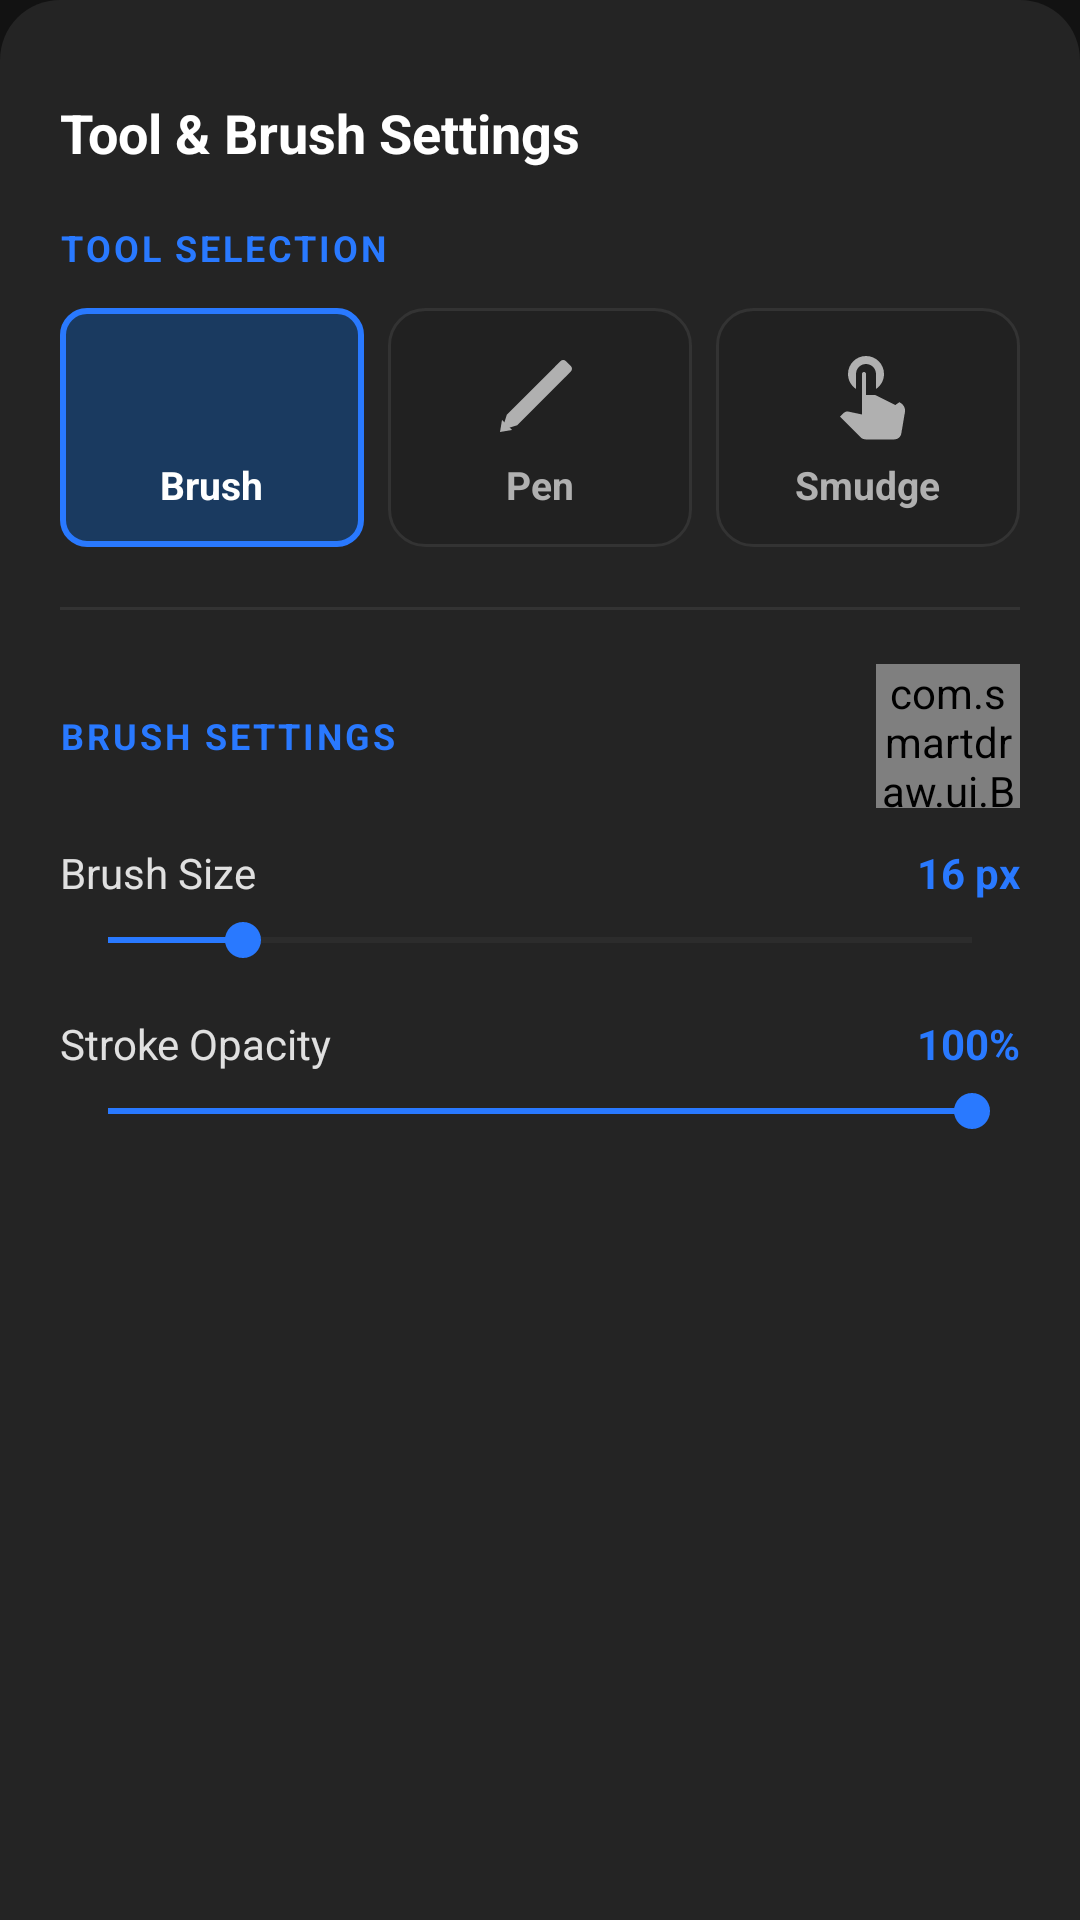

Write the Android layout XML for this screen, with the resource values it uses.
<!-- AndroidManifest.xml: application theme Theme.SmartDraw -->
<!-- res/layout/modal_tool_settings.xml -->
<?xml version="1.0" encoding="utf-8"?>
<androidx.core.widget.NestedScrollView
    xmlns:android="http://schemas.android.com/apk/res/android"
    android:layout_width="match_parent"
    android:layout_height="wrap_content"
    android:background="@drawable/bg_bottom_sheet"
    android:fillViewport="true">

    <LinearLayout
        android:layout_width="match_parent"
        android:layout_height="wrap_content"
        android:orientation="vertical"
        android:paddingStart="20dp"
        android:paddingEnd="20dp"
        android:paddingTop="12dp"
        android:paddingBottom="28dp">

        
        <View
            android:layout_width="36dp"
            android:layout_height="4dp"
            android:layout_gravity="center_horizontal"
            android:background="@drawable/bg_sheet_drag_handle"
            android:layout_marginBottom="16dp" />

        
        <TextView
            android:layout_width="wrap_content"
            android:layout_height="wrap_content"
            android:text="Tool &amp; Brush Settings"
            android:textColor="#FFFFFF"
            android:textSize="18sp"
            android:textStyle="bold"
            android:layout_marginBottom="18dp" />

        
        <TextView
            android:layout_width="wrap_content"
            android:layout_height="wrap_content"
            android:text="TOOL SELECTION"
            android:textColor="#2979FF"
            android:textSize="12sp"
            android:textStyle="bold"
            android:letterSpacing="0.08"
            android:layout_marginBottom="12dp" />

        <LinearLayout
            android:layout_width="match_parent"
            android:layout_height="wrap_content"
            android:orientation="horizontal"
            android:layout_marginBottom="20dp">

            
            <LinearLayout
                android:id="@+id/cardToolBrush"
                android:layout_width="0dp"
                android:layout_height="wrap_content"
                android:layout_weight="1"
                android:layout_marginEnd="4dp"
                android:orientation="vertical"
                android:gravity="center"
                android:paddingTop="12dp"
                android:paddingBottom="12dp"
                android:background="@drawable/bg_tool_card_active"
                android:clickable="true"
                android:focusable="true">

                <ImageView
                    android:id="@+id/iconBrush"
                    android:layout_width="32dp"
                    android:layout_height="32dp"
                    android:src="@drawable/ic_brush"
                    android:tint="#2979FF"
                    android:contentDescription="Paintbrush" />

                <TextView
                    android:id="@+id/textBrush"
                    android:layout_width="wrap_content"
                    android:layout_height="wrap_content"
                    android:layout_marginTop="6dp"
                    android:text="Brush"
                    android:textColor="#FFFFFF"
                    android:textSize="13sp"
                    android:textStyle="bold" />

            </LinearLayout>

            
            <LinearLayout
                android:id="@+id/cardToolPen"
                android:layout_width="0dp"
                android:layout_height="wrap_content"
                android:layout_weight="1"
                android:layout_marginStart="4dp"
                android:layout_marginEnd="4dp"
                android:orientation="vertical"
                android:gravity="center"
                android:paddingTop="12dp"
                android:paddingBottom="12dp"
                android:background="@drawable/bg_tool_card_inactive"
                android:clickable="true"
                android:focusable="true">

                <ImageView
                    android:id="@+id/iconPen"
                    android:layout_width="32dp"
                    android:layout_height="32dp"
                    android:src="@drawable/ic_pen"
                    android:tint="#B0B0B0"
                    android:contentDescription="Pen" />

                <TextView
                    android:id="@+id/textPen"
                    android:layout_width="wrap_content"
                    android:layout_height="wrap_content"
                    android:layout_marginTop="6dp"
                    android:text="Pen"
                    android:textColor="#B0B0B0"
                    android:textSize="13sp"
                    android:textStyle="bold" />

            </LinearLayout>

            
            <LinearLayout
                android:id="@+id/cardToolSmudge"
                android:layout_width="0dp"
                android:layout_height="wrap_content"
                android:layout_weight="1"
                android:layout_marginStart="4dp"
                android:orientation="vertical"
                android:gravity="center"
                android:paddingTop="12dp"
                android:paddingBottom="12dp"
                android:background="@drawable/bg_tool_card_inactive"
                android:clickable="true"
                android:focusable="true">

                <ImageView
                    android:id="@+id/iconSmudge"
                    android:layout_width="32dp"
                    android:layout_height="32dp"
                    android:src="@drawable/ic_smudge"
                    android:tint="#B0B0B0"
                    android:contentDescription="Smudge" />

                <TextView
                    android:id="@+id/textSmudge"
                    android:layout_width="wrap_content"
                    android:layout_height="wrap_content"
                    android:layout_marginTop="6dp"
                    android:text="Smudge"
                    android:textColor="#B0B0B0"
                    android:textSize="13sp"
                    android:textStyle="bold" />

            </LinearLayout>

        </LinearLayout>

        
        <View
            android:layout_width="match_parent"
            android:layout_height="1dp"
            android:background="#333333"
            android:layout_marginBottom="18dp" />

        
        <LinearLayout
            android:layout_width="match_parent"
            android:layout_height="wrap_content"
            android:orientation="horizontal"
            android:gravity="center_vertical"
            android:layout_marginBottom="12dp">

            <TextView
                android:id="@+id/textSettingsSectionTitle"
                android:layout_width="0dp"
                android:layout_height="wrap_content"
                android:layout_weight="1"
                android:text="BRUSH SETTINGS"
                android:textColor="#2979FF"
                android:textSize="12sp"
                android:textStyle="bold"
                android:letterSpacing="0.08" />

            
            <com.smartdraw.ui.BrushPreviewView
                android:id="@+id/brushPreview"
                android:layout_width="48dp"
                android:layout_height="48dp" />

        </LinearLayout>

        
        <LinearLayout
            android:layout_width="match_parent"
            android:layout_height="wrap_content"
            android:orientation="horizontal"
            android:gravity="center_vertical"
            android:layout_marginBottom="4dp">

            <TextView
                android:layout_width="0dp"
                android:layout_height="wrap_content"
                android:layout_weight="1"
                android:text="Brush Size"
                android:textColor="#E0E0E0"
                android:textSize="14sp" />

            <TextView
                android:id="@+id/textSizeValue"
                android:layout_width="wrap_content"
                android:layout_height="wrap_content"
                android:text="16 px"
                android:textColor="#2979FF"
                android:textSize="14sp"
                android:textStyle="bold" />

        </LinearLayout>

        
        <SeekBar
            android:id="@+id/sliderBrushSize"
            android:layout_width="match_parent"
            android:layout_height="wrap_content"
            android:max="199"
            android:progress="31"
            android:thumbTint="#2979FF"
            android:progressTint="#2979FF"
            android:progressBackgroundTint="#424242"
            android:layout_marginBottom="16dp" />

        
        <LinearLayout
            android:layout_width="match_parent"
            android:layout_height="wrap_content"
            android:orientation="horizontal"
            android:gravity="center_vertical"
            android:layout_marginBottom="4dp">

            <TextView
                android:layout_width="0dp"
                android:layout_height="wrap_content"
                android:layout_weight="1"
                android:text="Stroke Opacity"
                android:textColor="#E0E0E0"
                android:textSize="14sp" />

            <TextView
                android:id="@+id/textBrushOpacityValue"
                android:layout_width="wrap_content"
                android:layout_height="wrap_content"
                android:text="100%"
                android:textColor="#2979FF"
                android:textSize="14sp"
                android:textStyle="bold" />

        </LinearLayout>

        
        <SeekBar
            android:id="@+id/sliderBrushOpacity"
            android:layout_width="match_parent"
            android:layout_height="wrap_content"
            android:max="99"
            android:progress="99"
            android:thumbTint="#2979FF"
            android:progressTint="#2979FF"
            android:progressBackgroundTint="#424242"
            android:layout_marginBottom="8dp" />

    </LinearLayout>

</androidx.core.widget.NestedScrollView>
<!-- resources referenced by this layout -->
<resources>
  <!-- drawable bg_bottom_sheet (drawable) -->
  <?xml version="1.0" encoding="utf-8"?>
  <shape xmlns:android="http://schemas.android.com/apk/res/android"
      android:shape="rectangle">
      <solid android:color="#242424" />
      <corners
          android:topLeftRadius="20dp"
          android:topRightRadius="20dp" />
  </shape>
  <!-- drawable bg_tool_card_active (drawable) -->
  <?xml version="1.0" encoding="utf-8"?>
  <shape xmlns:android="http://schemas.android.com/apk/res/android"
      android:shape="rectangle">
      <solid android:color="#1A3A60" />
      <stroke android:width="2dp" android:color="#2979FF" />
      <corners android:radius="8dp" />
  </shape>
  <!-- drawable bg_tool_card_inactive (drawable) -->
  <?xml version="1.0" encoding="utf-8"?>
  <shape xmlns:android="http://schemas.android.com/apk/res/android"
      android:shape="rectangle">
      <solid android:color="#212121" />
      <stroke android:width="1dp" android:color="#333333" />
      <corners android:radius="12dp" />
  </shape>
  <!-- drawable ic_pen (drawable) -->
  <vector xmlns:android="http://schemas.android.com/apk/res/android"
      android:width="24dp"
      android:height="24dp"
      android:viewportWidth="24"
      android:viewportHeight="24">
      <path
          android:fillColor="#FFFFFFFF"
          android:pathData="M2.5,21.5l3.8,-1.2 12.1,-12.1 -2.6,-2.6L3.7,17.7zM19.7,6.9c0.4,-0.4 0.4,-1 0,-1.4l-1.2,-1.2c-0.4,-0.4 -1,-0.4 -1.4,0l-1.4,1.4 2.6,2.6z"/>
      <path
          android:fillColor="#FFFFFFFF"
          android:pathData="M2,22l3,-0.5 -2.5,-2.5z"/>
  </vector>
  <!-- drawable ic_smudge (drawable) -->
  <vector xmlns:android="http://schemas.android.com/apk/res/android"
      android:width="24dp"
      android:height="24dp"
      android:viewportWidth="24"
      android:viewportHeight="24">
      <path
          android:fillColor="#FFFFFFFF"
          android:pathData="M9,11.24V7.5C9,6.12 10.12,5 11.5,5S14,6.12 14,7.5v3.74c1.21,-0.81 2,-2.18 2,-3.74C16,5.01 13.99,3 11.5,3S7,5.01 7,7.5c0,1.56 0.79,2.93 2,3.74zM18.84,15.25l-4.7,-2.35c-0.24,-0.12 -0.51,-0.18 -0.78,-0.18h-1.86v-5.22C11.5,7.22 11.28,7 11,7s-0.5,0.22 -0.5,0.5v10.12l-3.42,-0.72c-0.08,-0.02 -0.17,-0.03 -0.25,-0.03 -0.34,0 -0.65,0.14 -0.88,0.36L5,18.17l5.12,5.13c0.35,0.35 0.83,0.55 1.33,0.55h7.11c0.88,0 1.62,-0.62 1.77,-1.49l0.9,-5.32c0.18,-1.02 -0.38,-2.02 -1.39,-2.49z"/>
  </vector>
  <style name="Theme.SmartDraw" parent="Theme.MaterialComponents.DayNight.NoActionBar">
          <item name="android:statusBarColor">#121212</item>
          <item name="colorPrimary">#2979FF</item>
          <item name="colorSecondary">#00E676</item>
          <item name="colorSurface">#1E1E1E</item>
          <item name="android:colorBackground">#121212</item>
          <item name="bottomSheetDialogTheme">@style/SmartDrawBottomSheetDialogTheme</item>
      </style>
  <style name="SmartDrawBottomSheetDialogTheme" parent="Theme.Design.BottomSheetDialog">
          <item name="bottomSheetStyle">@style/SmartDrawBottomSheetStyle</item>
      </style>
  <style name="SmartDrawBottomSheetStyle" parent="Widget.Design.BottomSheet.Modal">
          <item name="android:background">@drawable/bg_bottom_sheet</item>
      </style>
</resources>
